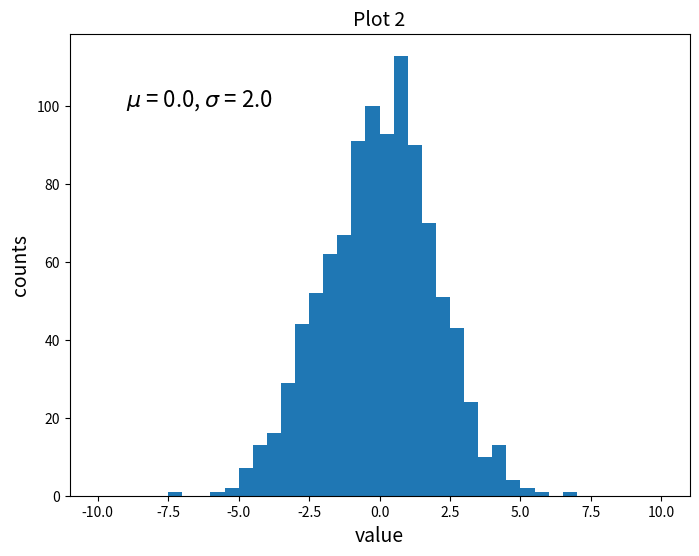

Write the Python code that produced this figure.
#! /usr/bin/python

import numpy as np
import matplotlib.pyplot as plt
 
mu =0.0
sigma =2.0
samples = np.random.normal(loc=mu, scale=sigma, size=1000)
plt.figure(num=1, figsize=(8,6))
plt.title('Plot 2', size=14)
plt.xlabel('value', size=14)
plt.ylabel('counts', size=14)
plt.hist(samples, bins=40, range=(-10,10))
plt.text(-9,100, r'$\mu$ = 0.0, $\sigma$ = 2.0', size=16)
plt.savefig('plot2.png', format='png')